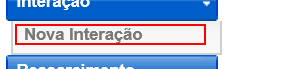
Workflow: Cenario_4

Step 1 [try]: click on the element 'Nova Interação' in window 'NFO Vivo 360º - Call Center'

Step 2: select "N° da Linha" in the drop-down in window 'NFO Vivo 360º - Call Center' (no picture)

Step 3: Posiciona a linha on the text box in window 'NFO Vivo 360º - Call Center' (no picture)

Step 4 [try]: find the element 'Alerta - Tipo Rede' in window 'NFO Vivo 360º - Call Center' (no picture)

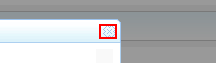
Step 5 [then]: click on the button in window 'NFO Vivo 360º - Call Center'

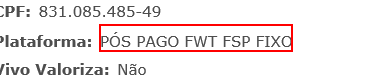
Step 6 [try]: find the element 'plataforma' in window 'NFO Vivo 360º - Call Center'